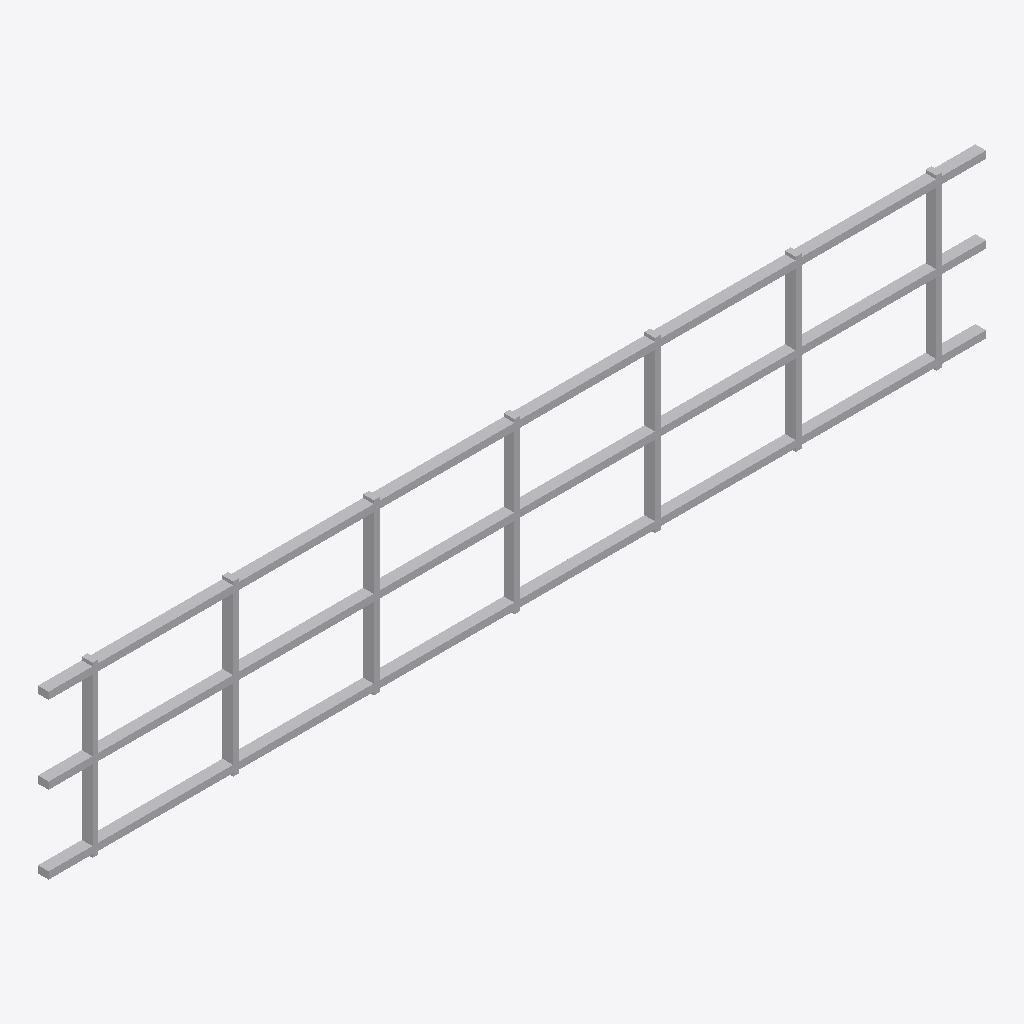
Isometric view of an IFC building model (IFC-SPF (STEP), schema IFC4X3, length unit metre), seen from the south-west, elements coloured by IFC class: 1 other element (light grey).
Extent 15.8 m × 0.2 m × 2.9 m (x, y, z). Elements (1): 1 IfcBuildingElementProxy.

HEADER;
FILE_DESCRIPTION(('ViewDefinition [CoordinationView]'),'2;1');
FILE_NAME('LM3-BDY-P070.ifc','2026-08-30T00:00:00+00:00',('OpenSourceRail'),('OpenSourceRail'),'IfcOpenShell 0.8.5','OpenSourceRail deterministic LM3 product-library','design-reference / not for construction');
FILE_SCHEMA(('IFC4X3'));
ENDSEC;
DATA;
#1=IFCPROJECT('05aBgk91LOzfyje0Z0r6xl',$,'LM3-BDY-P070 — side-wall post, door portal, waist rail, and cant rail kit','Design-reference geometry and assembly hierarchy only; supplier freeze, released drawings/tolerances, calculations, qualified processes and first-article tests remain mandatory.',$,$,$,(#12),#7);
#2=IFCSITE('0AJ7vPQwXSJ89LpP382a5Q',$,'LM3 product library',$,$,#18,$,$,.ELEMENT.,$,$,$,$,$);
#3=IFCBUILDING('0oaSjTJtbLIuBd4Dj_MsMw',$,'LM3 assembly inspection fixture',$,$,#21,$,$,.ELEMENT.,$,$,$);
#28=IFCBUILDINGELEMENTPROXY('2s_29W4K9U7RJwjScl9Htj',$,'side-wall post, door portal, waist rail, and cant rail kit','Side frame welded in fixture before body close-up.',$,#105,#101,'LM3-BDY-P070',$);
ENDSEC;
